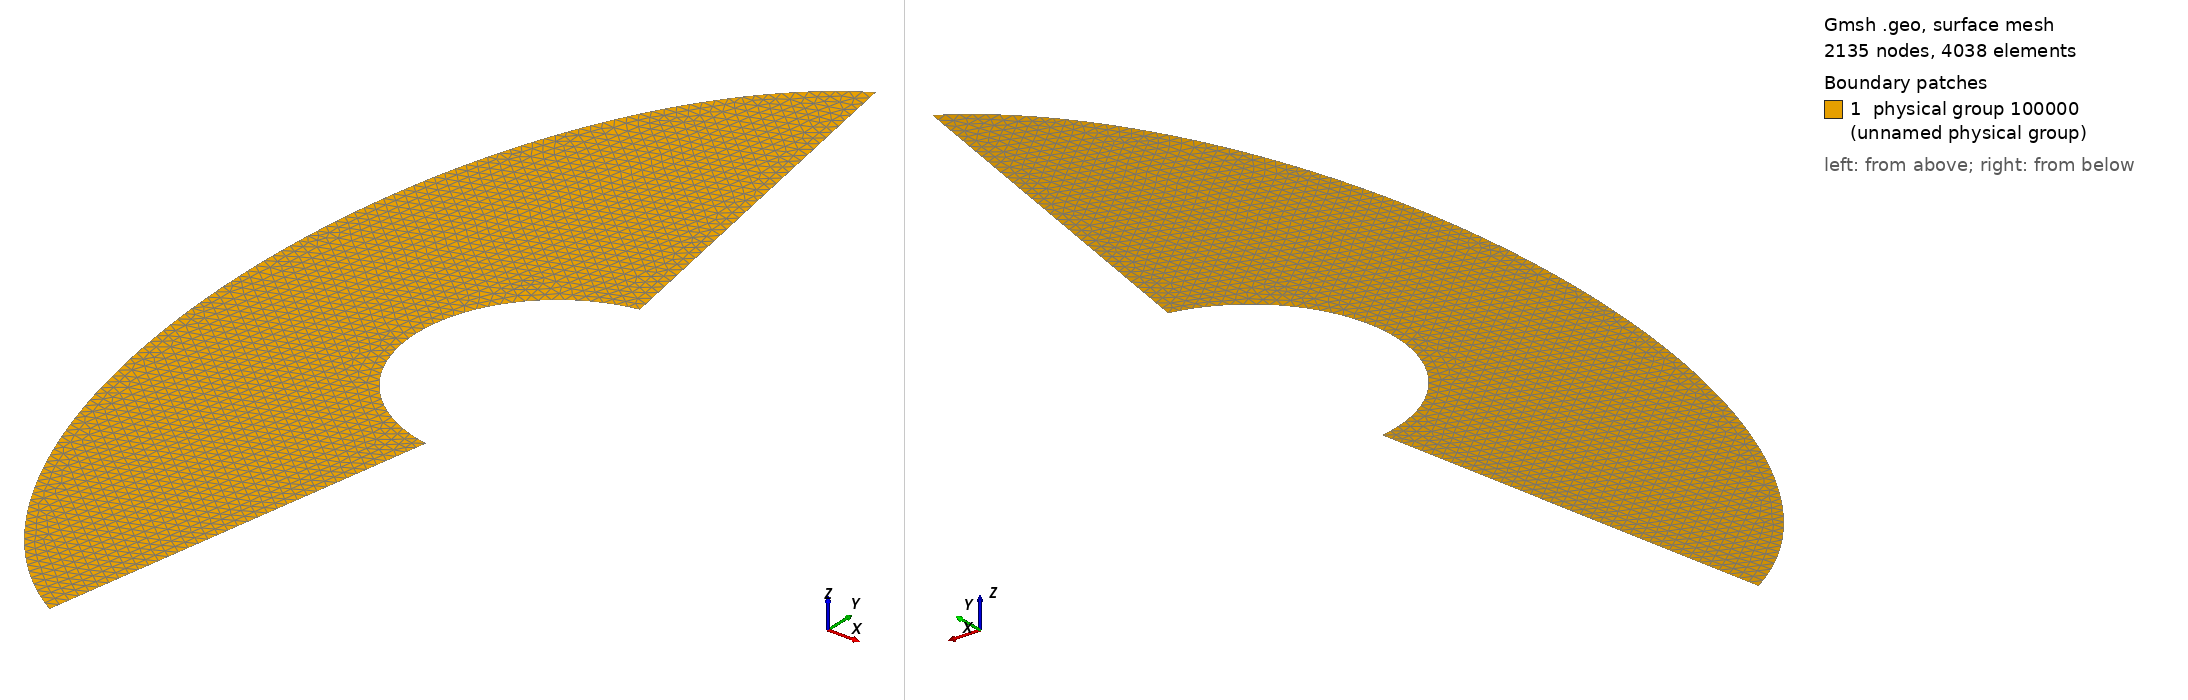

Gmsh geometry script, surface-meshed: 2135 nodes, 4038 surface elements. Boundary patches (legend numbers): 1 physical group 100000 (unnamed physical group). Left view from above one corner, right view from below the opposite corner. Legend entries are the model's physical surfaces. The drawing asked Gmsh for element sizes between 1% and 20% of the model's largest extent; the script's own settings can give other sizes.

=== semicyl.geo (drawn) ===
a = 1.1;
b = 2.0;
r = 0.5;

alpha = 10;

alpha = alpha*Pi/180.0;

lc = 0.02;

x1 = r*Cos(-Pi/2-alpha);
y1 = r*Sin(-Pi/2-alpha);

psi = Atan2(a*Sin(-Pi/2-alpha),b*Cos(-Pi/2-alpha));
x2 = a*Cos(psi);
y2 = b*Sin(psi);

Point(1) = {0, 0, 0, lc};
Point(2) = {x1, y1, 0, lc};
Point(3) = {-r, 0, 0, lc};
Point(4) = {x1, -y1, 0, lc};
Point(5) = {x2, -y2, 0, lc};
Point(6) = {-a, 0, 0, lc};
Point(7) = {x2, y2, 0, lc};

Point(8) = {0, 1, 0};

Circle(1) = {2, 1, 3};
Circle(2) = {3, 1, 4};
Line(3)   = {4, 5};
Ellipse(4) = {5, 1, 8, 6};
Ellipse(5) = {6, 1, 8, 7};
Line(6) = {7, 2};

Line Loop(1) = {1,2,3,4,5,6};
Plane Surface(1) = {1};

Physical Surface(100000) = {1};
Physical Line(100001) = {1,2}; // cylinder
Physical Line(100002) = {3,6}; // outlet
Physical Line(100003) = {4,5}; // inlet
